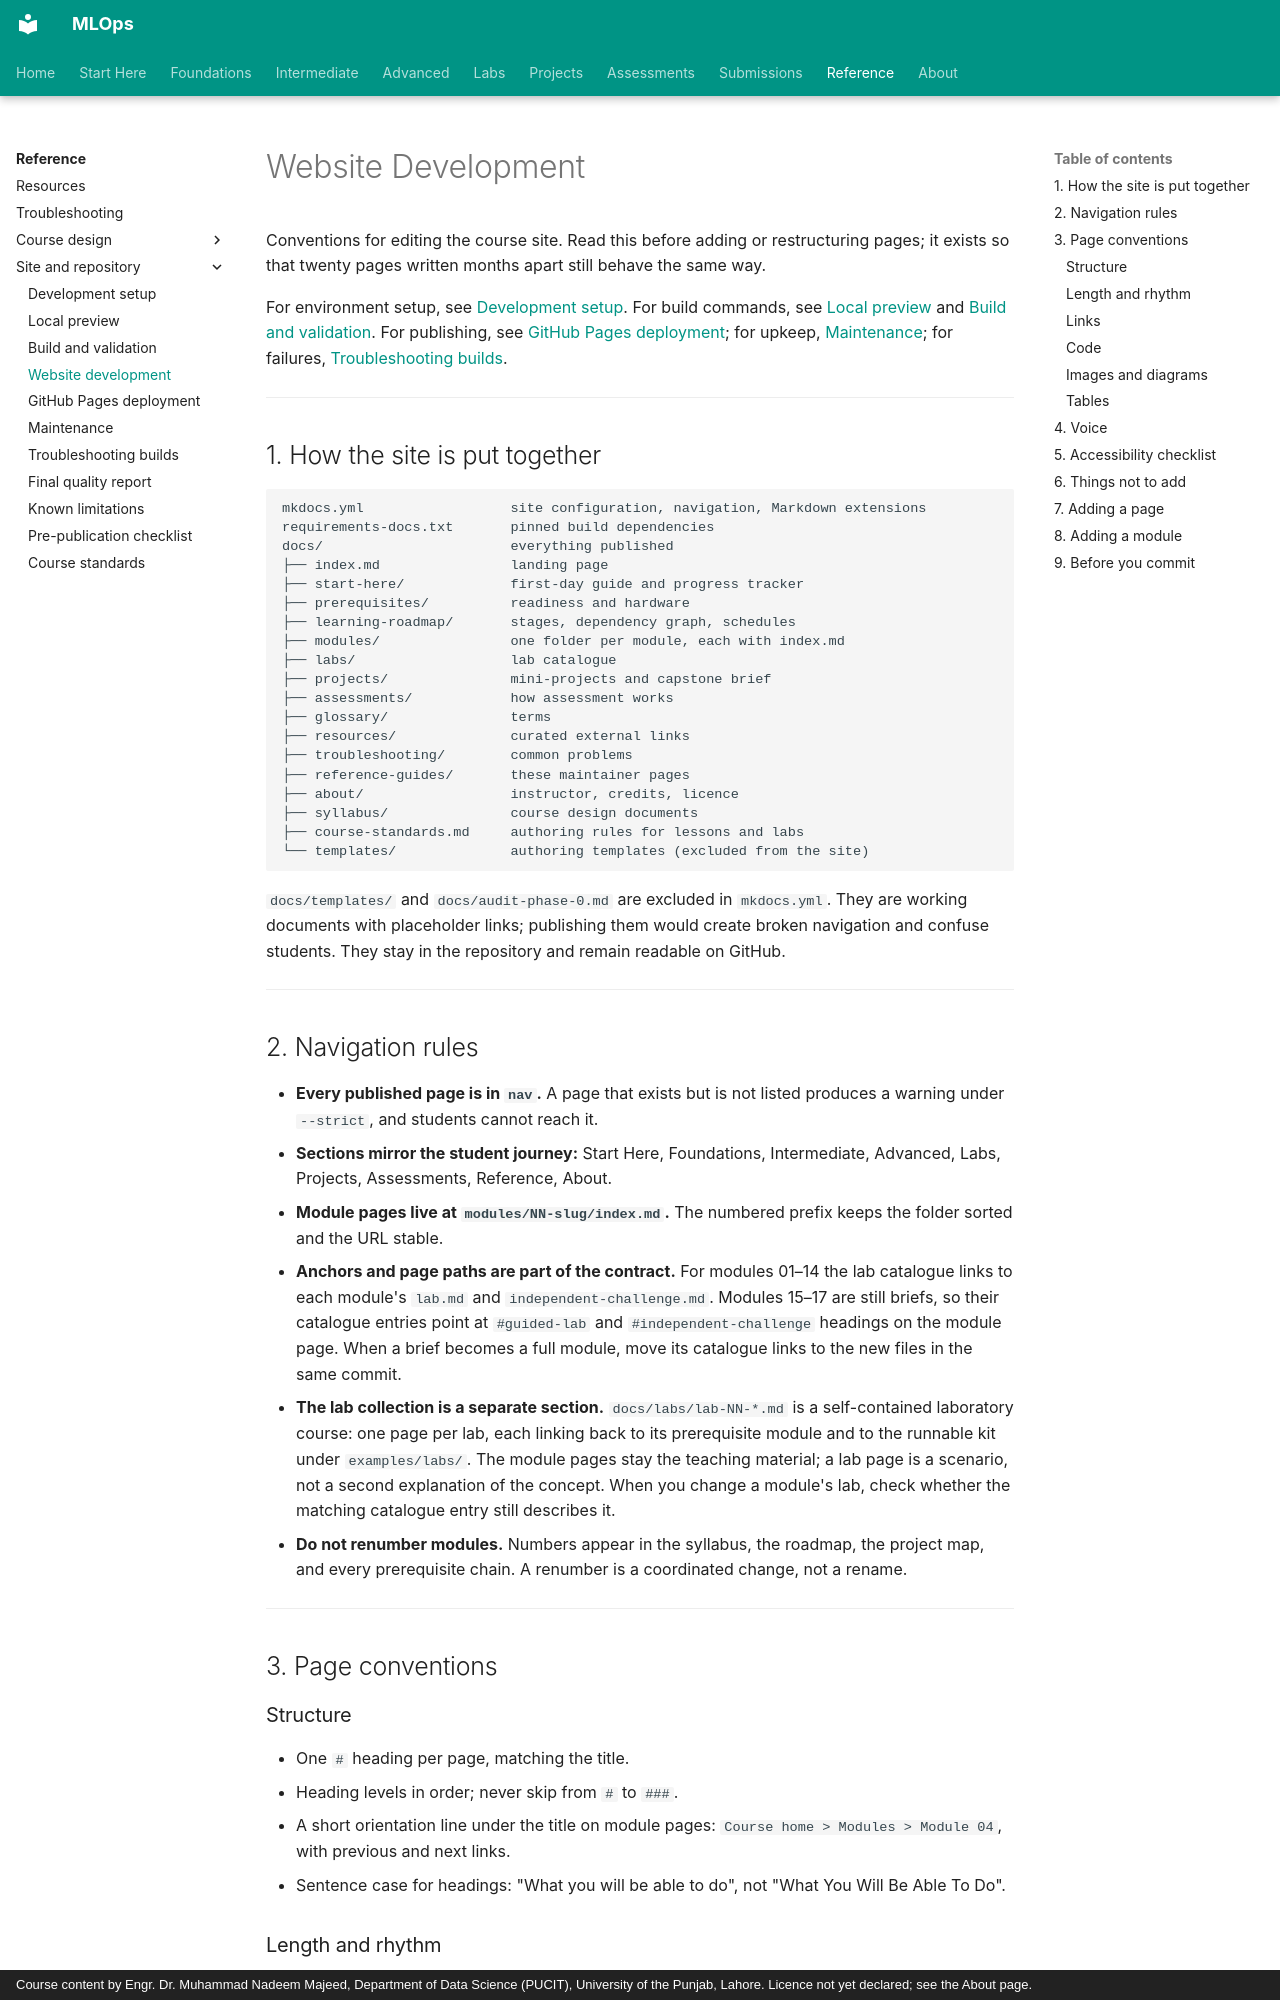

repository: nadeem-majeedch/MLOps · page: reference-guides/website-development/index.html · generator: mkdocs · copyright: Course content by Engr. Dr. Muhammad Nadeem Majeed, Department of Data Science (PUCIT), University of the Punjab, Lahore. Licence not yet declared; see the About page.

# Website Development

Conventions for editing the course site. Read this before adding or restructuring pages; it exists so that twenty pages written months apart still behave the same way.

For environment setup, see [Development setup](development-setup.md). For build commands, see [Local preview](local-preview.md) and [Build and validation](build-and-validation.md). For publishing, see [GitHub Pages deployment](github-pages-deployment.md); for upkeep, [Maintenance](maintenance.md); for failures, [Troubleshooting builds](troubleshooting-builds.md).

---

## 1. How the site is put together

```text
mkdocs.yml                  site configuration, navigation, Markdown extensions
requirements-docs.txt       pinned build dependencies
docs/                       everything published
├── index.md                landing page
├── start-here/             first-day guide and progress tracker
├── prerequisites/          readiness and hardware
├── learning-roadmap/       stages, dependency graph, schedules
├── modules/                one folder per module, each with index.md
├── labs/                   lab catalogue
├── projects/               mini-projects and capstone brief
├── assessments/            how assessment works
├── glossary/               terms
├── resources/              curated external links
├── troubleshooting/        common problems
├── reference-guides/       these maintainer pages
├── about/                  instructor, credits, licence
├── syllabus/               course design documents
├── course-standards.md     authoring rules for lessons and labs
└── templates/              authoring templates (excluded from the site)
```

`docs/templates/` and `docs/audit-phase-0.md` are excluded in `mkdocs.yml`. They are working documents with placeholder links; publishing them would create broken navigation and confuse students. They stay in the repository and remain readable on GitHub.

---
